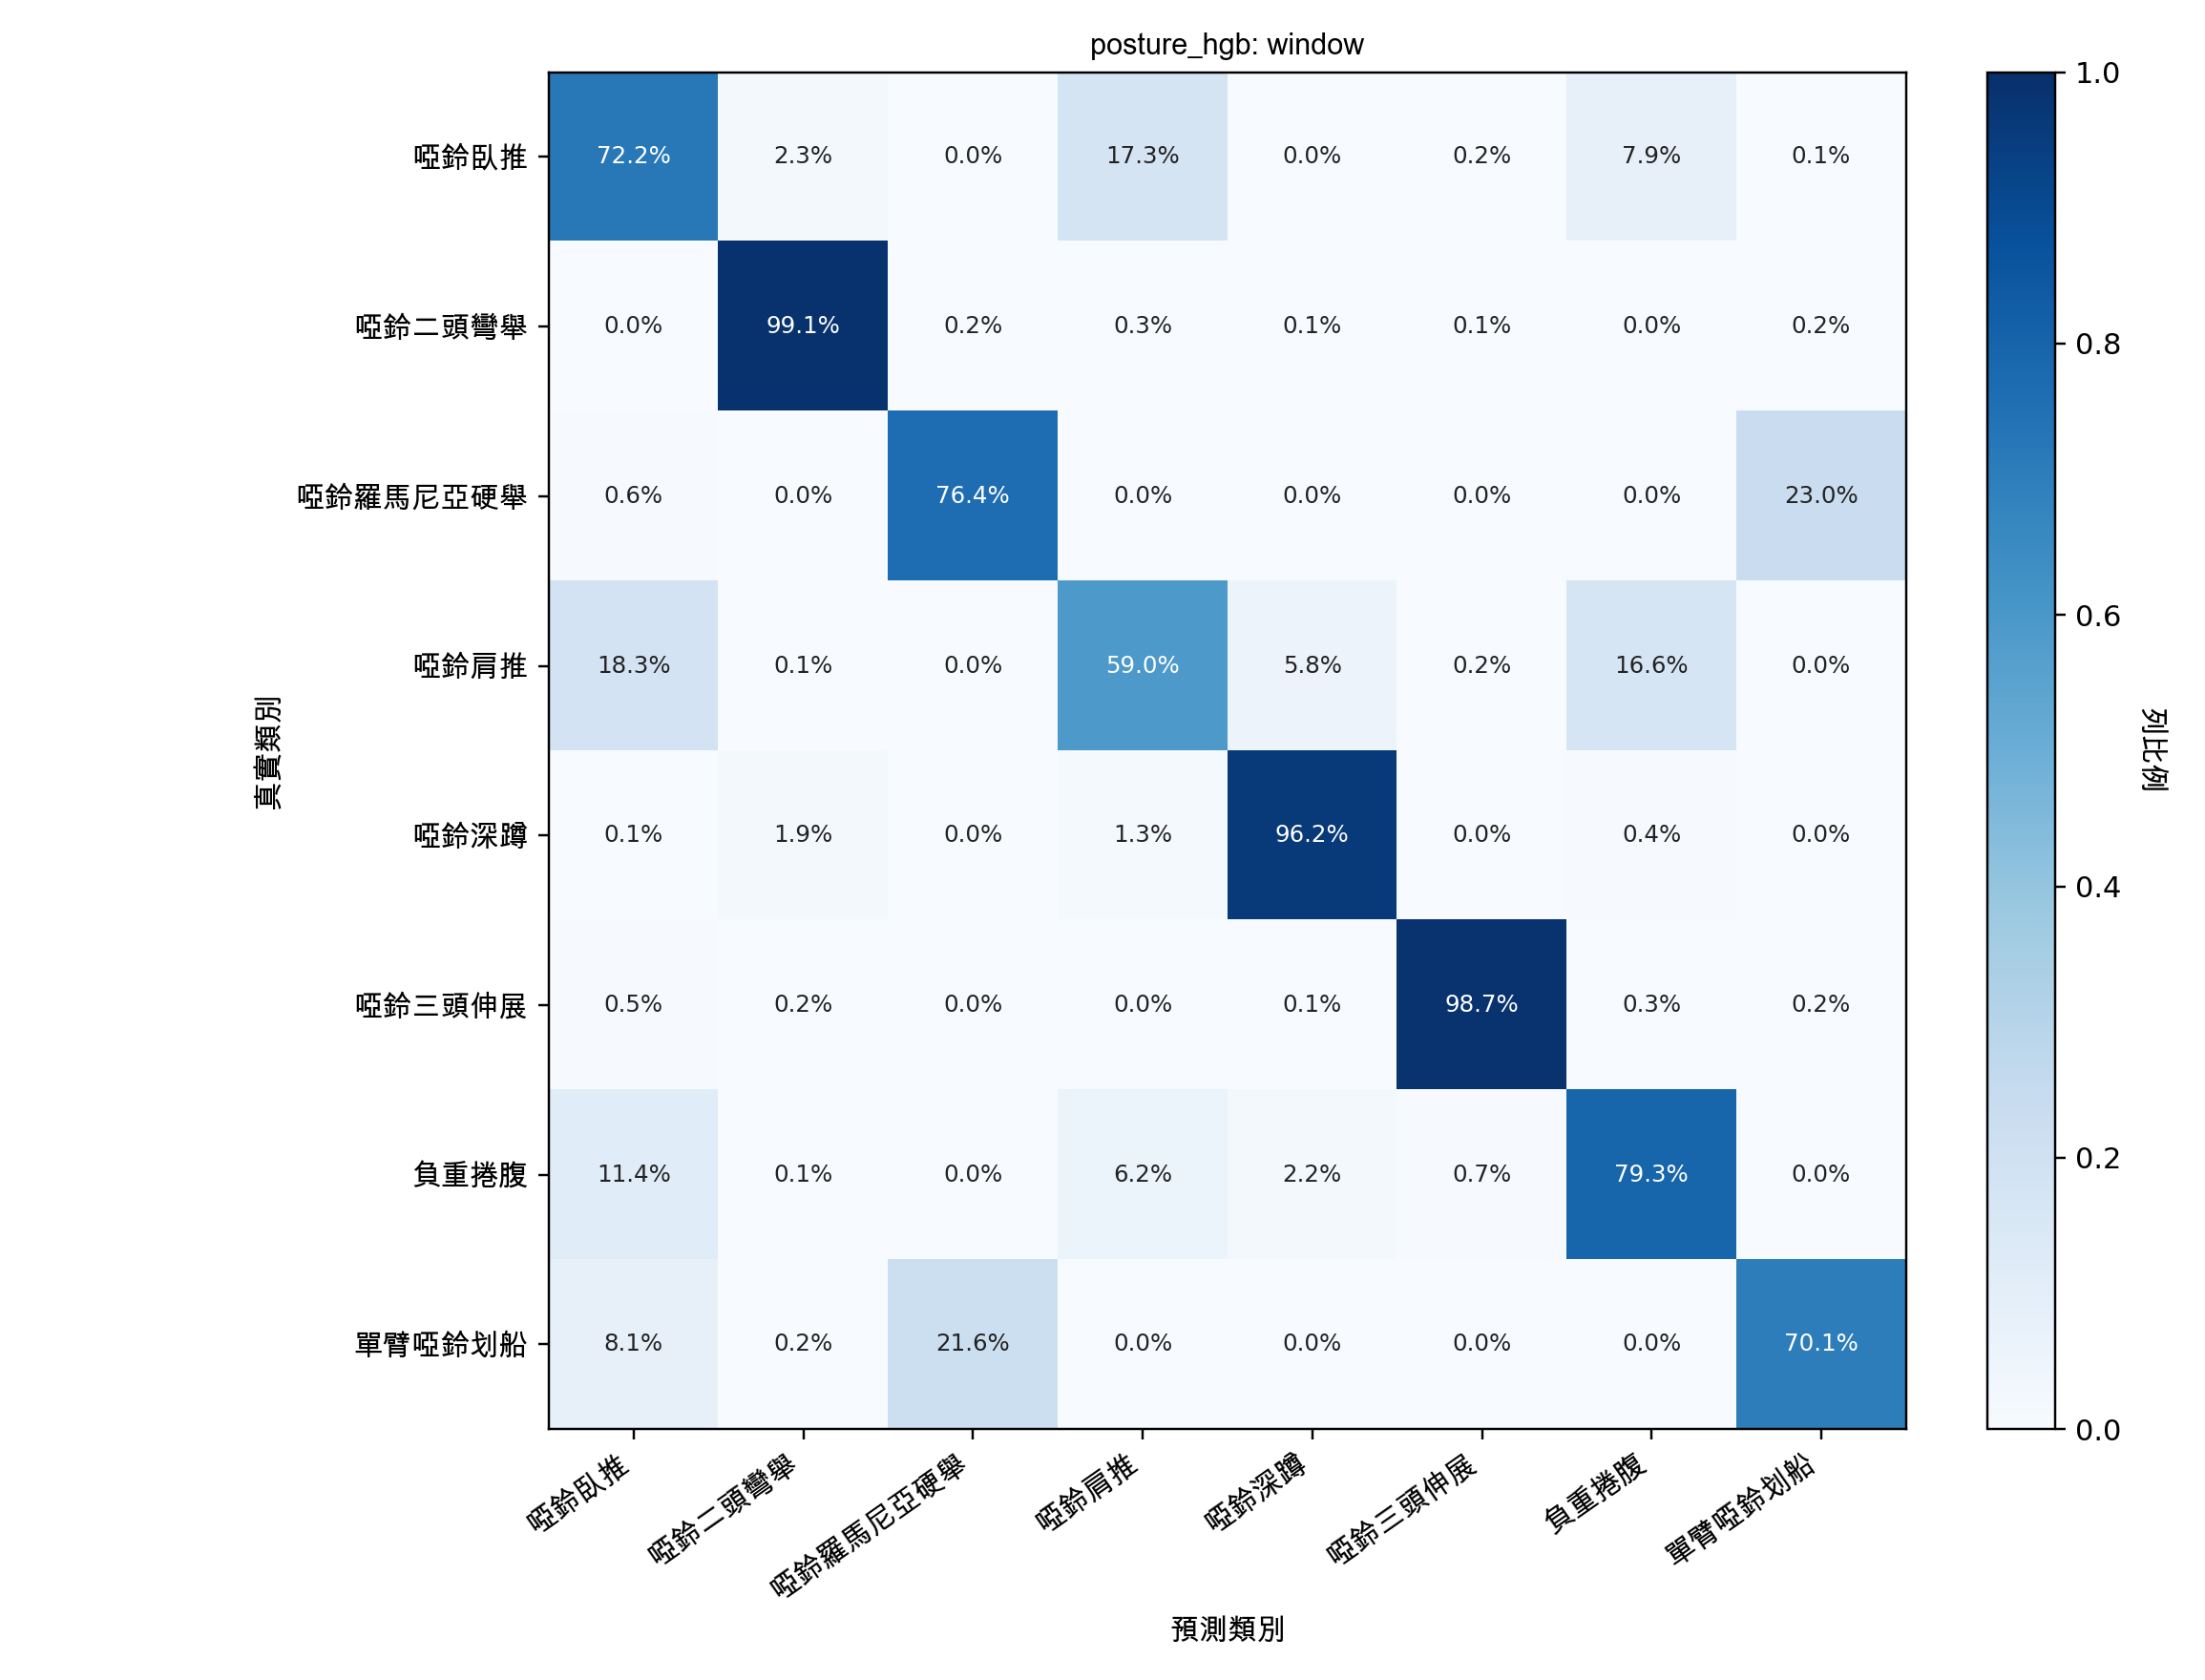

The file beside this chart, header and first rows:
, db_bench_press, db_biceps_curl, db_rdl, db_shoulder_press, db_squat, db_triceps_curl, db_weighted_crunch, one_arm_db_row
db_bench_press, 0.7216, 0.0229, 0.000000, 0.1727, 0.000000, 0.001963, 0.07949, 0.001308
db_biceps_curl, 0.000000, 0.9908, 0.002396, 0.003195, 0.001198, 0.000799, 0.000000, 0.001597
db_rdl, 0.005962, 0.000000, 0.7638, 0.000000, 0.000331, 0.000000, 0.000000, 0.2299
db_shoulder_press, 0.1832, 0.000831, 0.000000, 0.5899, 0.05775, 0.002493, 0.1658, 0.000000
db_squat, 0.001261, 0.01892, 0.000000, 0.01345, 0.9622, 0.000000, 0.004203, 0.000000
db_triceps_curl, 0.004866, 0.001622, 0.000000, 0.000000, 0.000811, 0.9874, 0.003244, 0.002028
db_weighted_crunch, 0.114, 0.001213, 0.000000, 0.06225, 0.02183, 0.007276, 0.7935, 0.000000
one_arm_db_row, 0.08139, 0.002076, 0.2155, 0.000000, 0.000000, 0.000000, 0.000000, 0.701
